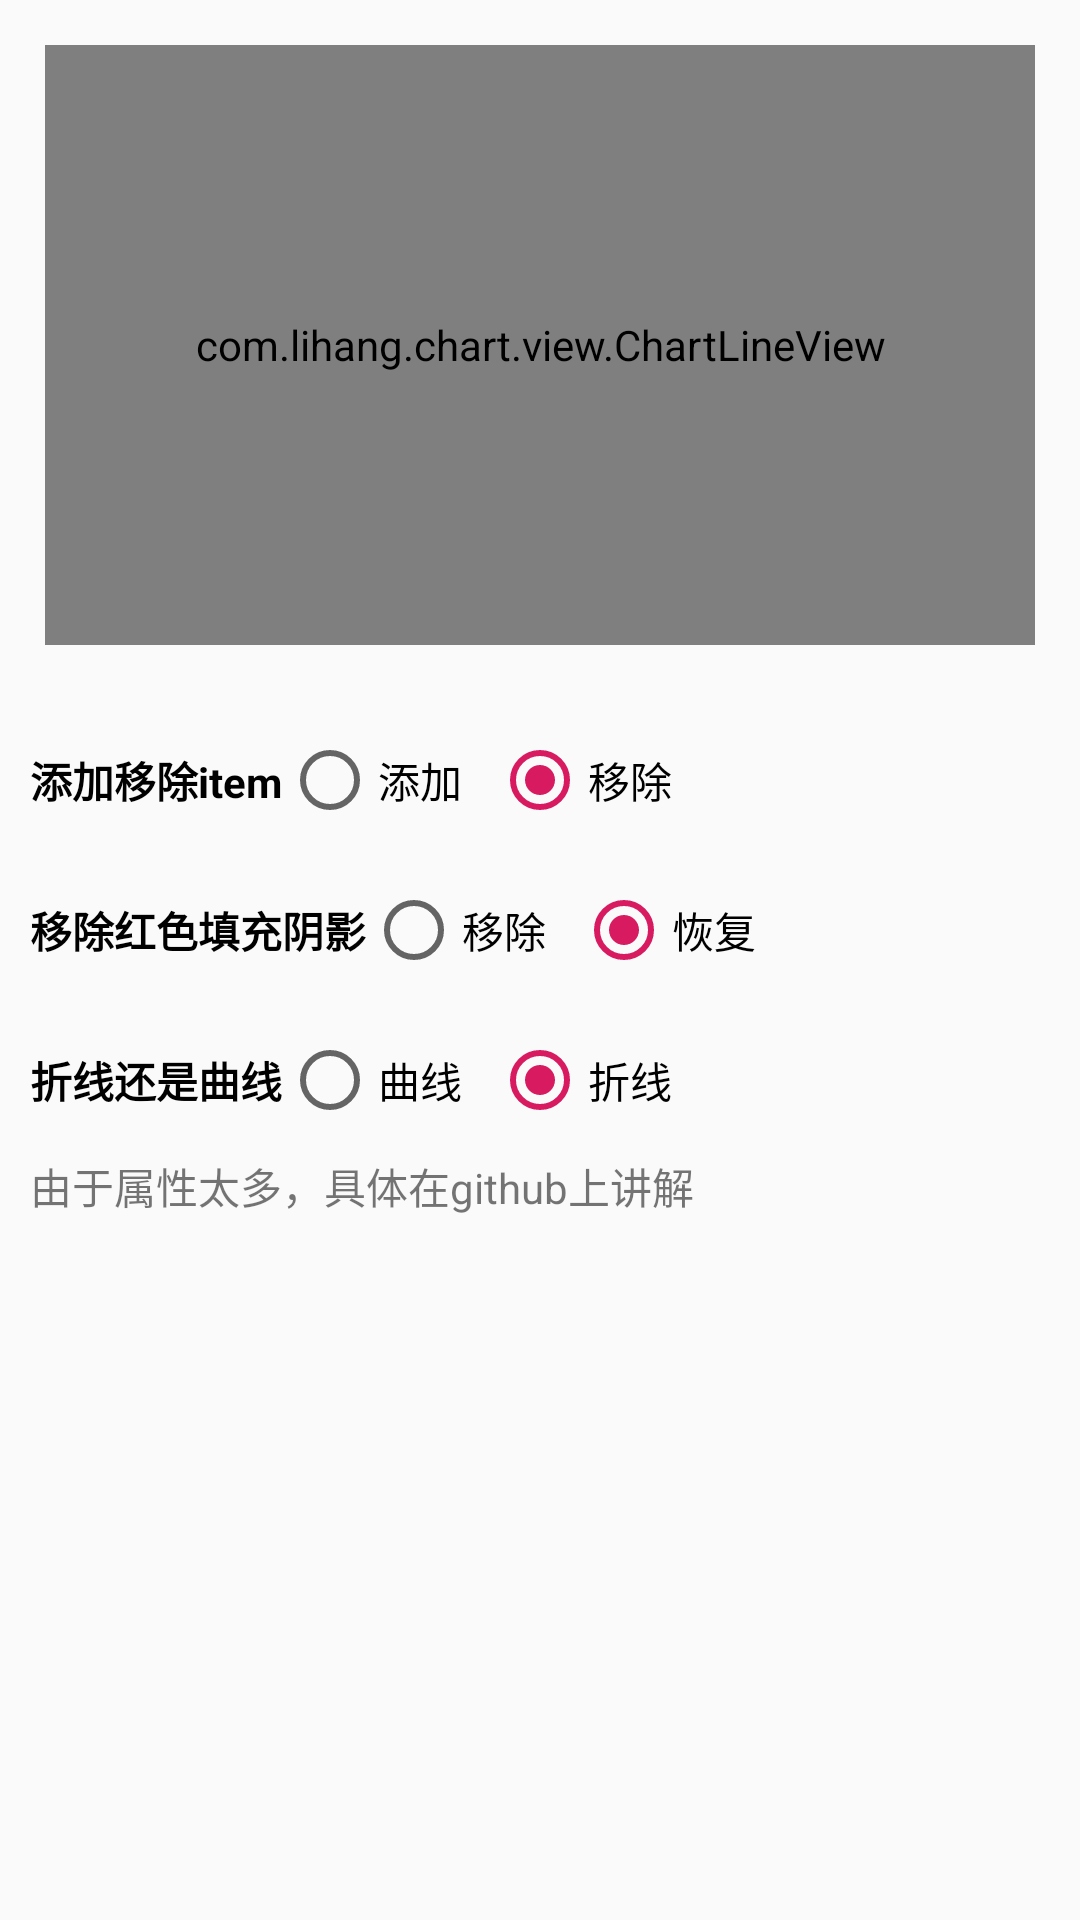

Reconstruct the res/layout file that produces this screen, plus the resources it refers to.
<!-- AndroidManifest.xml: application theme AppTheme -->
<!-- res/layout/activity_line_chart.xml -->
<?xml version="1.0" encoding="utf-8"?>
<layout xmlns:android="http://schemas.android.com/apk/res/android"
    xmlns:app="http://schemas.android.com/apk/res-auto">

    <data>

    </data>

    <LinearLayout
        android:layout_width="match_parent"
        android:layout_height="match_parent"
        android:orientation="vertical">

        <com.lihang.chart.view.ChartLineView
            android:id="@+id/chartLineView"
            android:layout_width="match_parent"
            android:layout_height="200dp"
            android:layout_marginLeft="15dp"
            android:layout_marginTop="15dp"
            android:layout_marginRight="15dp"
            android:layout_marginBottom="20dp"
            />




        
        <LinearLayout
            android:layout_width="match_parent"
            android:layout_height="50dp"
            android:orientation="horizontal">

            <TextView
                style="@style/MyTextStyle"
                android:text="添加移除item" />

            <RadioGroup
                android:id="@+id/rg_item"
                android:layout_width="match_parent"
                android:layout_height="50dp"
                android:gravity="center_vertical"
                android:orientation="horizontal">

                <RadioButton
                    android:id="@+id/radio_item_add"
                    android:layout_width="wrap_content"
                    android:layout_height="wrap_content"
                    android:text="添加" />

                <RadioButton
                    android:id="@+id/radio_item_remove"
                    android:layout_width="wrap_content"
                    android:layout_height="wrap_content"
                    android:layout_marginLeft="10dp"
                    android:checked="true"
                    android:text="移除" />


            </RadioGroup>

        </LinearLayout>

        
        <LinearLayout
            android:layout_width="match_parent"
            android:layout_height="50dp"
            android:orientation="horizontal">

            <TextView
                style="@style/MyTextStyle"
                android:text="移除红色填充阴影" />

            <RadioGroup
                android:id="@+id/rg_shadow"
                android:layout_width="match_parent"
                android:layout_height="50dp"
                android:gravity="center_vertical"
                android:orientation="horizontal">

                <RadioButton
                    android:id="@+id/radio_shadow_rmove"
                    android:layout_width="wrap_content"
                    android:layout_height="wrap_content"
                    android:text="移除" />

                <RadioButton
                    android:id="@+id/radio_shadow_reset"
                    android:layout_width="wrap_content"
                    android:layout_height="wrap_content"
                    android:layout_marginLeft="10dp"
                    android:checked="true"
                    android:text="恢复" />


            </RadioGroup>

        </LinearLayout>



        
        <LinearLayout
            android:layout_width="match_parent"
            android:layout_height="50dp"
            android:orientation="horizontal">

            <TextView
                style="@style/MyTextStyle"
                android:text="折线还是曲线" />

            <RadioGroup
                android:id="@+id/rg_mode"
                android:layout_width="match_parent"
                android:layout_height="50dp"
                android:gravity="center_vertical"
                android:orientation="horizontal">

                <RadioButton
                    android:id="@+id/radio_curve"
                    android:layout_width="wrap_content"
                    android:layout_height="wrap_content"
                    android:text="曲线" />

                <RadioButton
                    android:id="@+id/radio_line"
                    android:layout_width="wrap_content"
                    android:layout_height="wrap_content"
                    android:layout_marginLeft="10dp"
                    android:checked="true"
                    android:text="折线" />


            </RadioGroup>

        </LinearLayout>

        <TextView
            android:layout_width="wrap_content"
            android:layout_height="wrap_content"
            android:layout_marginLeft="10dp"
            android:text="由于属性太多，具体在github上讲解" />


    </LinearLayout>
</layout>
<!-- resources referenced by this layout -->
<resources>
  <style name="MyTextStyle">
          <item name="android:textColor">#000000</item>
          <item name="android:textSize">14dp</item>
          <item name="android:textStyle">bold</item>
          <item name="android:layout_width">wrap_content</item>
          <item name="android:layout_height">wrap_content</item>
          <item name="android:layout_gravity">center_vertical</item>
          <item name="android:layout_marginLeft">10dp</item>
      </style>
  <style name="AppTheme" parent="Theme.AppCompat.Light.DarkActionBar">
          
          <item name="colorPrimary">@color/colorPrimary</item>
          <item name="colorPrimaryDark">@color/colorPrimaryDark</item>
          <item name="colorAccent">@color/colorAccent</item>
      </style>
  <color name="colorPrimary">#008577</color>
  <color name="colorPrimaryDark">#00574B</color>
  <color name="colorAccent">#D81B60</color>
</resources>
